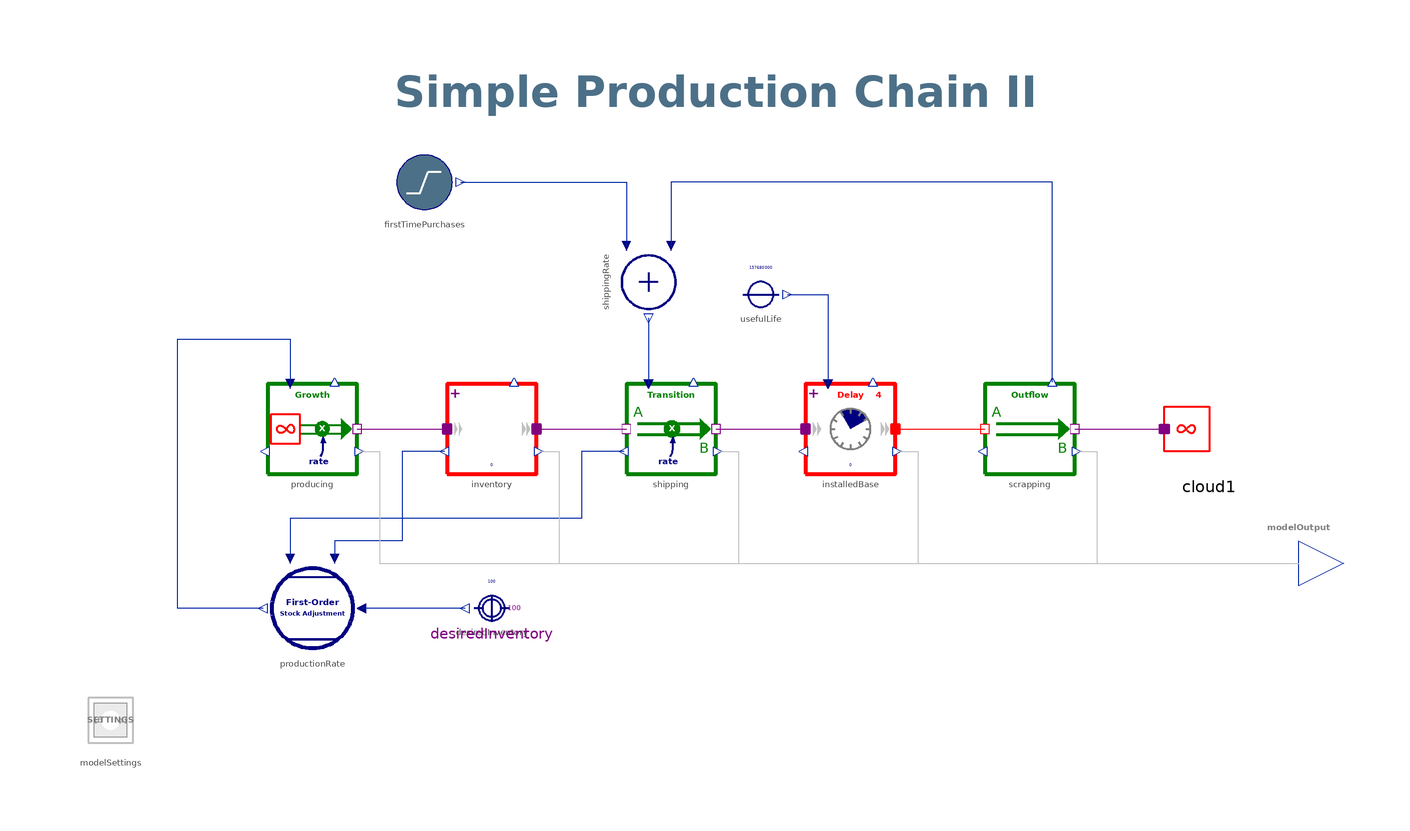

The component connection diagram of the Modelica model below, drawn from its own Placement and Line annotations.

model SimpleProductionChainII "Extending the first example to include replacement purchases"
  extends Icons.Example;
  ModelOutput modelOutput "Main output for the model" annotation(Placement(visible = true, transformation(origin = {130, -40}, extent = {{-10, -10}, {10, 10}}, rotation = 0), iconTransformation(origin = {90, 0}, extent = {{-10, -10}, {10, 10}}, rotation = 0)));
  inner ModelSettings modelSettings(modelDisplayTimeBase = BusinessSimulation.Types.TimeBases.months, dt(displayUnit = "mo") = 657000, modelTimeHorizon(displayUnit = "mo") = 157680000) annotation(Placement(visible = true, transformation(origin = {-135, -75}, extent = {{-10, -10}, {10, 10}}, rotation = 0)));

  expandable connector ModelOutput "Main output for the model"
    extends Icons.DataOutPort;
    Amount inventory "Finished goods inventory";
    Amount installedBase "Installed base for the product";
    Rate producing "Rate of production";
    Rate shipping "Rate of shipping to customers";
    Rate scrapping "Rate of scrapping at the end of useful life";
  end ModelOutput;
protected
  Stocks.MaterialStock inventory(initialValue = 0, redeclare replaceable type OutputType = Amount) "Finished goods inventory" annotation(Placement(visible = true, transformation(origin = {-50, -10}, extent = {{-10, -10}, {10, 10}}, rotation = 0)));
  Flows.Unidirectional.Transition shipping(hasConstantRate = false, rate(displayUnit = "1/mo") = 3.80517503805175e-06, redeclare replaceable type OutputType = Rate) "Shippment to the customer at an exogenous rate" annotation(Placement(visible = true, transformation(origin = {-10, -10}, extent = {{-10, -10}, {10, 10}}, rotation = 0)));
  SourcesOrSinks.Growth producing(hasConstantRate = false, rate(displayUnit = "1/mo") = 3.80517503805175e-05) "Production at a constant rate" annotation(Placement(visible = true, transformation(origin = {-90, -10}, extent = {{-10, -10}, {10, 10}}, rotation = 0)));
  Stocks.DelayN installedBase(hasConstantDelayTime = false, n = 4, delayTime(displayUnit = "yr") = 157680000, initialValue = 0, redeclare replaceable type OutputType = Amount) "Product stays in use for around 5 years" annotation(Placement(visible = true, transformation(origin = {30, -10}, extent = {{-10, -10}, {10, 10}}, rotation = 0)));
  Flows.Unidirectional.OutflowDynamicStock scrapping "After its useful life has expired, products will be discarded" annotation(Placement(visible = true, transformation(origin = {70, -10}, extent = {{-10, -10}, {10, 10}}, rotation = 0)));
  InformationSources.RampInput firstTimePurchases(redeclare replaceable type OutputType = Rate, offset(displayUnit = "1/mo") = 3.80517503805175e-06, height(displayUnit = "1/mo") = 3.42465753424658e-05, startTime(displayUnit = "mo") = 15768000, duration(displayUnit = "mo") = 47304000) "Ramping up from 10 to 100 units per month starting at 6 mo for 18 mo" annotation(Placement(visible = true, transformation(origin = {-65, 45}, extent = {{-10, -10}, {10, 10}}, rotation = 0)));
  Converters.ConstantConverterTime usefulLife(value(displayUnit = "yr") = 157680000) "Average time a product remains in use" annotation(Placement(visible = true, transformation(origin = {10, 20}, extent = {{-10, -10}, {10, 10}}, rotation = 0)));
  Converters.Add_2 shippingRate(redeclare replaceable type OutputType = Rate) "The total rate of material that is being shipped to customers" annotation(Placement(visible = true, transformation(origin = {-15, 22.729}, extent = {{-10, -10}, {10, 10}}, rotation = -90)));
  MoleculesOfStructure.Policy.FirstOrderStockAdjustment productionRate(adjTime(displayUnit = "mo") = 2628000, hasConstantAdjTime = true) "Policy to determine rate of production" annotation(Placement(visible = true, transformation(origin = {-90, -50}, extent = {{10, -10}, {-10, 10}}, rotation = 0)));
  Converters.ConstantConverter desiredInventory(value = 100) "The constant level of inventory we wich to maintain" annotation(Placement(visible = true, transformation(origin = {-50, -50}, extent = {{10, -10}, {-10, 10}}, rotation = 0)));
  SourcesOrSinks.Cloud cloud1 annotation(Placement(visible = true, transformation(origin = {110, -10}, extent = {{10, -10}, {-10, 10}}, rotation = 0)));
equation
  connect(inventory.outflow, shipping.portA) annotation(Line(visible = true, origin = {-30, -10}, points = {{-10, 0}, {10, 0}}, color = {128, 0, 128}));
  connect(shipping.portB, installedBase.inflow) annotation(Line(visible = true, origin = {10, -10}, points = {{-10, 0}, {10, 0}}, color = {128, 0, 128}));
  connect(producing.massPort, inventory.inflow) annotation(Line(visible = true, origin = {-70, -10}, points = {{-10, 0}, {10, 0}}, color = {128, 0, 128}));
  connect(installedBase.outflow, scrapping.portA) annotation(Line(visible = true, origin = {50, -10}, points = {{-10, 0}, {10, 0}}, color = {255, 0, 0}));
  connect(scrapping.portB, cloud1.massPort) annotation(Line(visible = true, origin = {90, -10}, points = {{-10, 0}, {10, 0}}, color = {128, 0, 128}));
  connect(usefulLife.y, installedBase.u) annotation(Line(visible = true, origin = {22, 13.333}, points = {{-6, 6.667}, {3, 6.667}, {3, -13.333}}, color = {1, 37, 163}));
  connect(firstTimePurchases.y, shippingRate.u2) annotation(Line(visible = true, origin = {-32.333, 40.243}, points = {{-24.667, 4.757}, {12.333, 4.757}, {12.333, -9.514}}, color = {1, 37, 163}));
  connect(shippingRate.y, shipping.u) annotation(Line(visible = true, origin = {-15, 7.364}, points = {{0, 7.364}, {0, -7.364}}, color = {1, 37, 163}));
  connect(scrapping.y, shippingRate.u1) annotation(Line(visible = true, origin = {32.5, 30.282}, points = {{42.5, -29.882}, {42.5, 14.718}, {-42.5, 14.718}, {-42.5, 0.447}}, color = {1, 37, 163}));
  connect(desiredInventory.y, productionRate.u_reference) annotation(Line(visible = true, origin = {-67.5, -50}, points = {{11.5, 0}, {-11.5, 0}}, color = {1, 37, 163}));
  connect(shipping.y2, productionRate.u_outflow) annotation(Line(visible = true, origin = {-54.1, -25.8}, points = {{33.6, 10.8}, {24.1, 10.8}, {24.1, -4.2}, {-40.9, -4.2}, {-40.9, -13.2}}, color = {1, 37, 163}));
  connect(inventory.y2, productionRate.u_current) annotation(Line(visible = true, origin = {-74.1, -27.8}, points = {{13.6, 12.8}, {4.1, 12.8}, {4.1, -7.2}, {-10.9, -7.2}, {-10.9, -11.2}}, color = {1, 37, 163}));
  connect(productionRate.y, producing.u) annotation(Line(visible = true, origin = {-106.2, -16}, points = {{5.2, -34}, {-13.8, -34}, {-13.8, 26}, {11.2, 26}, {11.2, 16}}, color = {1, 37, 163}));
  connect(producing.y1, modelOutput.producing) annotation(Line(visible = true, origin = {-24.875, -27.5}, points = {{-54.625, 12.5}, {-50.125, 12.5}, {-50.125, -12.5}, {154.875, -12.5}}, color = {192, 192, 192}));
  connect(shipping.y1, modelOutput.shipping) annotation(Line(visible = true, origin = {35.125, -27.5}, points = {{-34.625, 12.5}, {-30.125, 12.5}, {-30.125, -12.5}, {94.875, -12.5}}, color = {192, 192, 192}));
  connect(inventory.y1, modelOutput.inventory) annotation(Line(visible = true, origin = {5.125, -27.5}, points = {{-44.625, 12.5}, {-40.125, 12.5}, {-40.125, -12.5}, {124.875, -12.5}}, color = {192, 192, 192}));
  connect(scrapping.y1, modelOutput.scrapping) annotation(Line(visible = true, origin = {95.125, -27.5}, points = {{-14.625, 12.5}, {-10.125, 12.5}, {-10.125, -12.5}, {34.875, -12.5}}, color = {192, 192, 192}));
  connect(installedBase.y1, modelOutput.installedBase) annotation(Line(visible = true, origin = {65.125, -27.5}, points = {{-24.625, 12.5}, {-20.125, 12.5}, {-20.125, -12.5}, {64.875, -12.5}}, color = {192, 192, 192}));
  annotation(Documentation(info = "<html>
<p class=\"aside\">This information is part of the Business Simulation&nbsp;Library (BSL).</p>
<p>In this model we extend the introductory example &rarr;<a href=\"modelica://BusinessSimulation.Examples.SimpleProductionChain\">SimpleProductionChain</a>&nbsp;by including the rate of scrapping in determining the rate of shipping. We simply assume, that whatever is scrapped will immediately be replaced by a new product.</p>
<p>Since this introduces some variation in the rate of shipping, we need to have an adequate <em>policy</em> to determine the production rate. In this case we make use of a policy component called &rarr;<a href=\"modelica://BusinessSimulation.MoleculesOfStructure.Policy.FirstOrderStockAdjustment\">FirstOrderStockAdjustment</a> that can be found in the <code<MoleculesOfStructure</code> package. It simply determines the rate of inflow needed to keep a stock at a desired level, given the current amount in the stock and the (perceived) rate of outflow from the stock.</p>
<p>Here we would like to keep the inventory at a desired level of 100 units.&nbsp;</p>
<h6>Model Output</h6>
<ul>
<li>The current <strong>inventory</strong> and the <strong>installed base</strong>.</li><br>
<li>The current rates of <strong>producing</strong>, <strong>shipping</strong>, and <strong>scrapping</strong>.</li><br>
</ul>
<h4>See also</h4>
<p>
<a href=\"modelica://BusinessSimulation.UsersGuide.Tutorial.StrategicBusinessSimulation\">Tutorial.StrategicBusinessSimulation</a>,
<a href=\"modelica://BusinessSimulation.Examples.SimpleProductionChain\">SimpleProductionChain</a>,&nbsp;<a href=\"modelica://BusinessSimulation.Examples.SimpleProductionChainIII\">SimpleProductionChainIII</a></p>
</html>", figures = {Figure(title = "Stocks", identifier = "stocks", plots = {Plot(curves = {Curve(y = modelOutput.inventory, legend = "inventory"), Curve(y = modelOutput.installedBase, legend = "installedBase")})}), Figure(title = "Flows", identifier = "flows", preferred = true, plots = {Plot(curves = {Curve(y = modelOutput.producing, legend = "producing"), Curve(y = modelOutput.scrapping, legend = "scrapping"), Curve(y = modelOutput.shipping, legend = "shipping")}, y = Axis(unit = "1/mo"))}, caption = "The production rate quickly tracks the shipping rate once inventory is filled to 100 units. Two years into the simulation shipping is \"moulded\" by replacement purchases.")}, revisions = "<html>
<ul>
<li>Updated plots in v2.0.0.</li>
</ul>
</html>"), experiment(StartTime = 0, StopTime = 157680000, __Wolfram_DisplayTimeUnit = "mo"), __Wolfram, Diagram(coordinateSystem(extent = {{-150, -90}, {150, 90}}, preserveAspectRatio = true, initialScale = 0.1, grid = {5, 5}), graphics = {Text(visible = true, origin = {0, 65}, textColor = {76, 112, 136}, extent = {{-140, -6}, {140, 6}}, textString = "Simple Production Chain II", fontName = "Lato", textStyle = {TextStyle.Bold})}));
end SimpleProductionChainII;